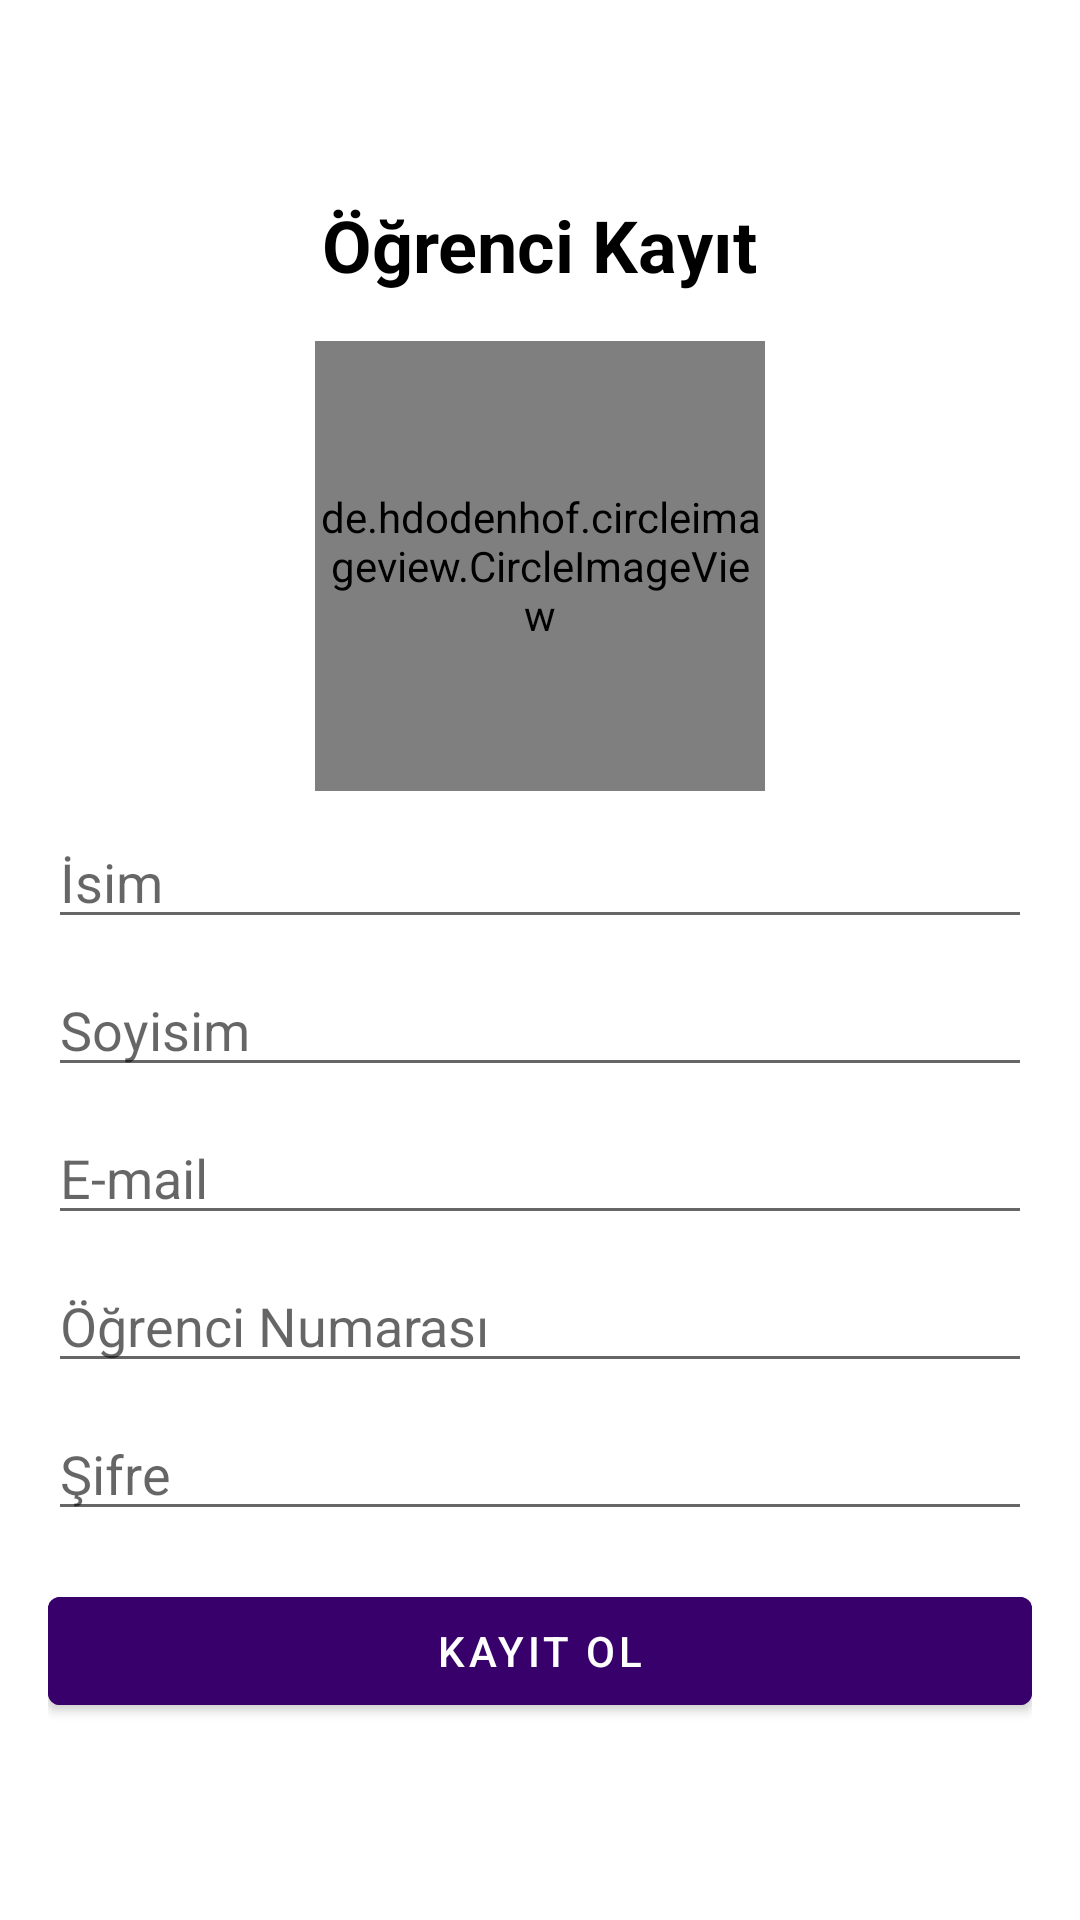

Write the Android layout XML for this screen, with the resource values it uses.
<!-- AndroidManifest.xml: application theme Theme.OgrenciAsistaniDenemeProjesi -->
<!-- res/layout/activity_student_register.xml -->
<?xml version="1.0" encoding="utf-8"?>
<LinearLayout xmlns:android="http://schemas.android.com/apk/res/android"
    xmlns:app="http://schemas.android.com/apk/res-auto"
    xmlns:tools="http://schemas.android.com/tools"
    android:layout_width="match_parent"
    android:layout_height="match_parent"
    android:gravity="center"
    android:orientation="vertical"
    android:padding="16dp"
    tools:context=".yoklama.activities.StudentRegisterActivity">

    <TextView
        android:layout_width="wrap_content"
        android:layout_height="wrap_content"
        android:text="Öğrenci Kayıt"
        android:textColor="#000"
        android:textSize="24sp"
        android:textStyle="bold" />

    <de.hdodenhof.circleimageview.CircleImageView
        android:id="@+id/img_student_picture"
        android:layout_width="150dp"
        android:layout_height="150dp"
        android:layout_marginTop="16dp"
        android:src="@drawable/group"
        app:civ_border_color="#000"
        app:civ_border_width="1dp" />

    <EditText
        android:id="@+id/et_name"
        android:layout_width="match_parent"
        android:layout_height="wrap_content"
        android:layout_marginTop="8dp"
        android:hint="İsim"
        android:inputType="text" />

    <EditText
        android:id="@+id/et_surname"
        android:layout_width="match_parent"
        android:layout_height="wrap_content"
        android:layout_marginTop="8dp"
        android:hint="Soyisim"
        android:inputType="text" />

    <EditText
        android:id="@+id/et_mail"
        android:layout_width="match_parent"
        android:layout_height="wrap_content"
        android:layout_marginTop="8dp"
        android:hint="E-mail"
        android:inputType="textEmailAddress" />

    <EditText
        android:id="@+id/et_number"
        android:layout_width="match_parent"
        android:layout_height="wrap_content"
        android:layout_marginTop="8dp"
        android:hint="Öğrenci Numarası"
        android:inputType="text" />

    <EditText
        android:id="@+id/et_password"
        android:layout_width="match_parent"
        android:layout_height="wrap_content"
        android:layout_marginTop="8dp"
        android:hint="Şifre"
        android:inputType="textPassword" />

    <Button
        android:id="@+id/btn_register"
        android:layout_width="match_parent"
        android:layout_height="wrap_content"
        android:layout_marginTop="16dp"
        android:backgroundTint="#38006b"
        android:text="KAYIT OL" />

</LinearLayout>
<!-- resources referenced by this layout -->
<resources>
  <style name="Theme.OgrenciAsistaniDenemeProjesi" parent="Theme.MaterialComponents.Light.DarkActionBar">
          
          <item name="colorPrimary">@color/anarenk</item>
          <item name="colorPrimaryVariant">@color/purple_700</item>
          <item name="colorOnPrimary">@color/white</item>
          
          <item name="colorSecondary">@color/teal_200</item>
          <item name="colorSecondaryVariant">@color/teal_700</item>
          <item name="colorOnSecondary">@color/black</item>
          
          <item name="android:statusBarColor" tools:targetApi="l">@color/yanrenk</item>
  
      </style>
  <color name="anarenk">#c62828</color>
  <color name="purple_700">#FF3700B3</color>
  <color name="white">#FFFFFFFF</color>
  <color name="teal_200">#FF03DAC5</color>
  <color name="teal_700">#FF018786</color>
  <color name="black">#FF000000</color>
  <color name="yanrenk">#8e0000</color>
</resources>
